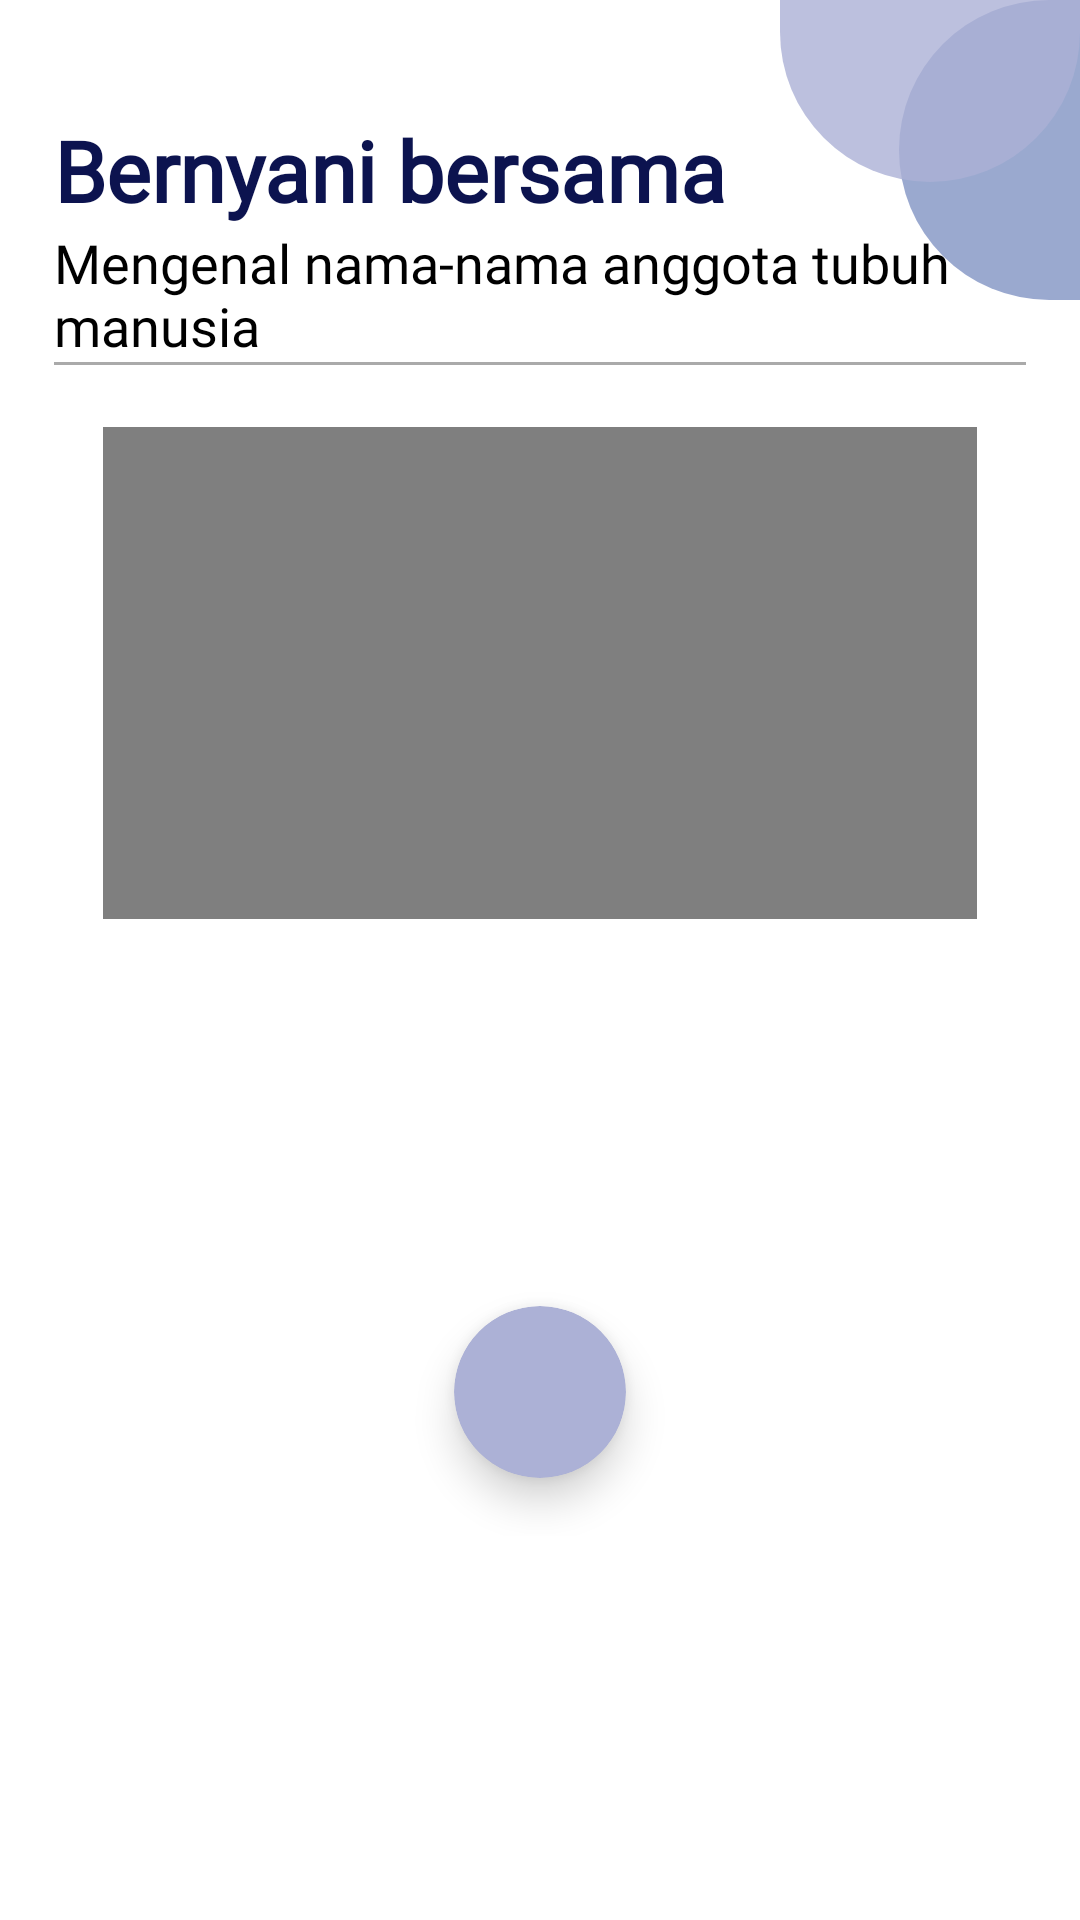

Write the Android layout XML for this screen, with the resource values it uses.
<!-- AndroidManifest.xml: application theme Theme.PembelajaranTunanetra -->
<!-- res/layout/activity_sing_games.xml -->
<?xml version="1.0" encoding="utf-8"?>
<androidx.constraintlayout.widget.ConstraintLayout xmlns:android="http://schemas.android.com/apk/res/android"
    xmlns:app="http://schemas.android.com/apk/res-auto"
    xmlns:tools="http://schemas.android.com/tools"
    android:layout_width="match_parent"
    android:layout_height="match_parent"
    tools:context=".activity.SingGamesActivity">

    <LinearLayout
        android:layout_width="100dp"
        android:layout_height="100dp"
        android:layout_marginEnd="-40dp"
        android:alpha="0.8"
        android:background="@drawable/ornamen3"
        app:layout_constraintEnd_toEndOf="parent"
        app:layout_constraintTop_toTopOf="parent" />

    <LinearLayout
        android:layout_width="100dp"
        android:layout_height="100dp"
        android:layout_marginTop="-40dp"
        android:alpha="0.8"
        android:background="@drawable/ornamen4"
        app:layout_constraintEnd_toEndOf="parent"
        app:layout_constraintTop_toTopOf="parent" />

    <TextView
        android:layout_width="0dp"
        android:layout_height="wrap_content"
        android:fontFamily="@font/poppins_regular"
        android:text="Bernyani bersama"
        android:textColor="@color/primary"
        android:textSize="28sp"
        android:textStyle="bold"
        app:layout_constraintBottom_toTopOf="@+id/textView"
        app:layout_constraintStart_toStartOf="@+id/vertical_guideline_1" />

    <TextView
        android:id="@+id/textView"
        android:layout_width="0dp"
        android:layout_height="wrap_content"
        android:fontFamily="@font/poppins_regular"
        android:text="Mengenal nama-nama anggota tubuh manusia"
        android:textColor="@color/black"
        android:textSize="18sp"
        app:layout_constraintBottom_toTopOf="@id/kiri"
        app:layout_constraintEnd_toStartOf="@id/vertical_guideline_2"
        app:layout_constraintStart_toEndOf="@id/vertical_guideline_1" />

    <View
        android:id="@+id/kiri"
        android:layout_width="0dp"
        android:layout_height="1dp"
        android:background="@android:color/darker_gray"
        app:layout_constraintBottom_toTopOf="@id/horizontal_guideline_header"
        app:layout_constraintEnd_toStartOf="@id/vertical_guideline_2"
        app:layout_constraintStart_toEndOf="@id/vertical_guideline_1" />

    <LinearLayout
        android:id="@+id/image_layout"
        android:layout_width="0dp"
        android:layout_height="0dp"
        android:background="@drawable/linear_layout_background"
        android:gravity="center"
        android:orientation="vertical"
        app:layout_constraintBottom_toTopOf="@id/play_button_top"
        app:layout_constraintEnd_toStartOf="@id/vertical_guideline_2"
        app:layout_constraintStart_toEndOf="@id/vertical_guideline_1"
        app:layout_constraintTop_toBottomOf="@id/top_image_guideline">

        <androidx.constraintlayout.widget.ConstraintLayout
            android:layout_width="match_parent"
            android:layout_height="match_parent">

            <VideoView
                android:id="@+id/video_view"
                android:layout_width="0dp"
                android:layout_height="0dp"
                app:layout_constraintDimensionRatio="16:9"
                app:layout_constraintEnd_toStartOf="@id/end_image_guideline"
                app:layout_constraintStart_toEndOf="@id/start_image_guideline"
                app:layout_constraintTop_toBottomOf="@id/top_image_guideline1" />

            <androidx.cardview.widget.CardView
                android:id="@+id/btn_play_pause"
                android:layout_width="0dp"
                android:layout_height="0dp"
                android:backgroundTint="@color/secondary_variant_1"
                app:cardCornerRadius="50dp"
                app:cardElevation="8dp"
                app:layout_constraintBottom_toTopOf="@id/button_voice_bottom_guideline"
                app:layout_constraintDimensionRatio="1:1"
                app:layout_constraintEnd_toStartOf="@id/button_voice_end_guideline"
                app:layout_constraintStart_toEndOf="@id/button_voice_start_guideline"
                app:layout_constraintTop_toBottomOf="@id/button_voice_top_guideline">

                <ImageView
                    android:id="@+id/img_play"
                    android:layout_width="match_parent"
                    android:layout_height="match_parent"
                    android:scaleType="fitXY"
                    android:src="@drawable/play"
                    tools:ignore="ContentDescription" />

            </androidx.cardview.widget.CardView>

            <androidx.constraintlayout.widget.Guideline
                android:id="@+id/vertical_guideline"
                android:layout_width="wrap_content"
                android:layout_height="wrap_content"
                android:orientation="vertical"
                app:layout_constraintGuide_percent="0.5" />

            <androidx.constraintlayout.widget.Guideline
                android:id="@+id/horizontal_guideline"
                android:layout_width="wrap_content"
                android:layout_height="wrap_content"
                android:orientation="horizontal"
                app:layout_constraintGuide_percent="0.55" />

            <androidx.constraintlayout.widget.Guideline
                android:id="@+id/button_voice_start_guideline"
                android:layout_width="wrap_content"
                android:layout_height="wrap_content"
                android:orientation="vertical"
                app:layout_constraintGuide_percent="0.38" />

            <androidx.constraintlayout.widget.Guideline
                android:id="@+id/button_voice_end_guideline"
                android:layout_width="wrap_content"
                android:layout_height="wrap_content"
                android:orientation="vertical"
                app:layout_constraintGuide_percent="0.62" />

            <androidx.constraintlayout.widget.Guideline
                android:id="@+id/button_voice_top_guideline"
                android:layout_width="wrap_content"
                android:layout_height="wrap_content"
                android:orientation="horizontal"
                app:layout_constraintGuide_percent="0.80" />

            <androidx.constraintlayout.widget.Guideline
                android:id="@+id/button_voice_bottom_guideline"
                android:layout_width="wrap_content"
                android:layout_height="wrap_content"
                android:orientation="horizontal"
                app:layout_constraintGuide_percent="0.95" />

            <androidx.constraintlayout.widget.Guideline
                android:id="@+id/top_image_guideline1"
                android:layout_width="wrap_content"
                android:layout_height="wrap_content"
                android:orientation="horizontal"
                app:layout_constraintGuide_percent="0.037" />

            <androidx.constraintlayout.widget.Guideline
                android:id="@+id/start_image_guideline"
                android:layout_width="wrap_content"
                android:layout_height="wrap_content"
                android:orientation="vertical"
                app:layout_constraintGuide_percent="0.05" />

            <androidx.constraintlayout.widget.Guideline
                android:id="@+id/end_image_guideline"
                android:layout_width="wrap_content"
                android:layout_height="wrap_content"
                android:orientation="vertical"
                app:layout_constraintGuide_percent="0.95" />

        </androidx.constraintlayout.widget.ConstraintLayout>

    </LinearLayout>

    <androidx.constraintlayout.widget.Guideline
        android:id="@+id/play_button_top"
        android:layout_width="wrap_content"
        android:layout_height="wrap_content"
        android:orientation="horizontal"
        app:layout_constraintGuide_percent="0.80" />

    <androidx.constraintlayout.widget.Guideline
        android:id="@+id/play_button_bottom"
        android:layout_width="wrap_content"
        android:layout_height="wrap_content"
        android:orientation="horizontal"
        app:layout_constraintGuide_percent="0.90" />

    <androidx.constraintlayout.widget.Guideline
        android:id="@+id/top_image_guideline"
        android:layout_width="wrap_content"
        android:layout_height="wrap_content"
        android:orientation="horizontal"
        app:layout_constraintGuide_percent="0.20" />

    <androidx.constraintlayout.widget.Guideline
        android:id="@+id/bottom_image_guideline"
        android:layout_width="wrap_content"
        android:layout_height="wrap_content"
        android:orientation="horizontal"
        app:layout_constraintGuide_percent="0.7" />

    <androidx.constraintlayout.widget.Guideline
        android:id="@+id/vertical_guideline_1"
        android:layout_width="wrap_content"
        android:layout_height="wrap_content"
        android:orientation="vertical"
        app:layout_constraintGuide_percent="0.05" />

    <androidx.constraintlayout.widget.Guideline
        android:id="@+id/vertical_guideline_2"
        android:layout_width="wrap_content"
        android:layout_height="wrap_content"
        android:orientation="vertical"
        app:layout_constraintGuide_percent="0.95" />

    <androidx.constraintlayout.widget.Guideline
        android:id="@+id/horizontal_guideline_header"
        android:layout_width="wrap_content"
        android:layout_height="wrap_content"
        android:orientation="horizontal"
        app:layout_constraintGuide_percent="0.19" />

</androidx.constraintlayout.widget.ConstraintLayout>
<!-- resources referenced by this layout -->
<resources>
  <color name="black">#FF000000</color>
  <color name="primary">#0C134F</color>
  <color name="secondary_variant_1">#ACB1D6</color>
  <!-- drawable ornamen3 (drawable) -->
  <shape xmlns:android="http://schemas.android.com/apk/res/android">
      <solid android:color="@color/secondary" />
      <corners
          android:topLeftRadius="100dp"
          android:bottomLeftRadius="100dp" />
  </shape>
  <!-- drawable ornamen4 (drawable) -->
  <shape xmlns:android="http://schemas.android.com/apk/res/android">
      <solid android:color="@color/secondary_variant_1" />
      <corners
          android:bottomRightRadius="100dp"
          android:bottomLeftRadius="100dp" />
  </shape>
  <style name="Theme.PembelajaranTunanetra" parent="Theme.MaterialComponents.DayNight.NoActionBar">
          
          <item name="colorPrimary">@color/primary</item>
          <item name="colorPrimaryVariant">@color/primary_variant_1</item>
          <item name="colorOnPrimary">@color/secondary_variant_2</item>
          
          <item name="colorSecondary">@color/secondary</item>
          <item name="colorSecondaryVariant">@color/secondary_variant_1</item>
          <item name="colorOnSecondary">@color/primary_variant_2</item>
          
          <item name="android:statusBarColor">?attr/colorPrimary</item>
          
      </style>
  <color name="secondary">#8294C4</color>
  <color name="primary_variant_1">#1D267D</color>
  <color name="secondary_variant_2">#DBDFEA</color>
  <color name="primary_variant_2">#5C469C</color>
</resources>
